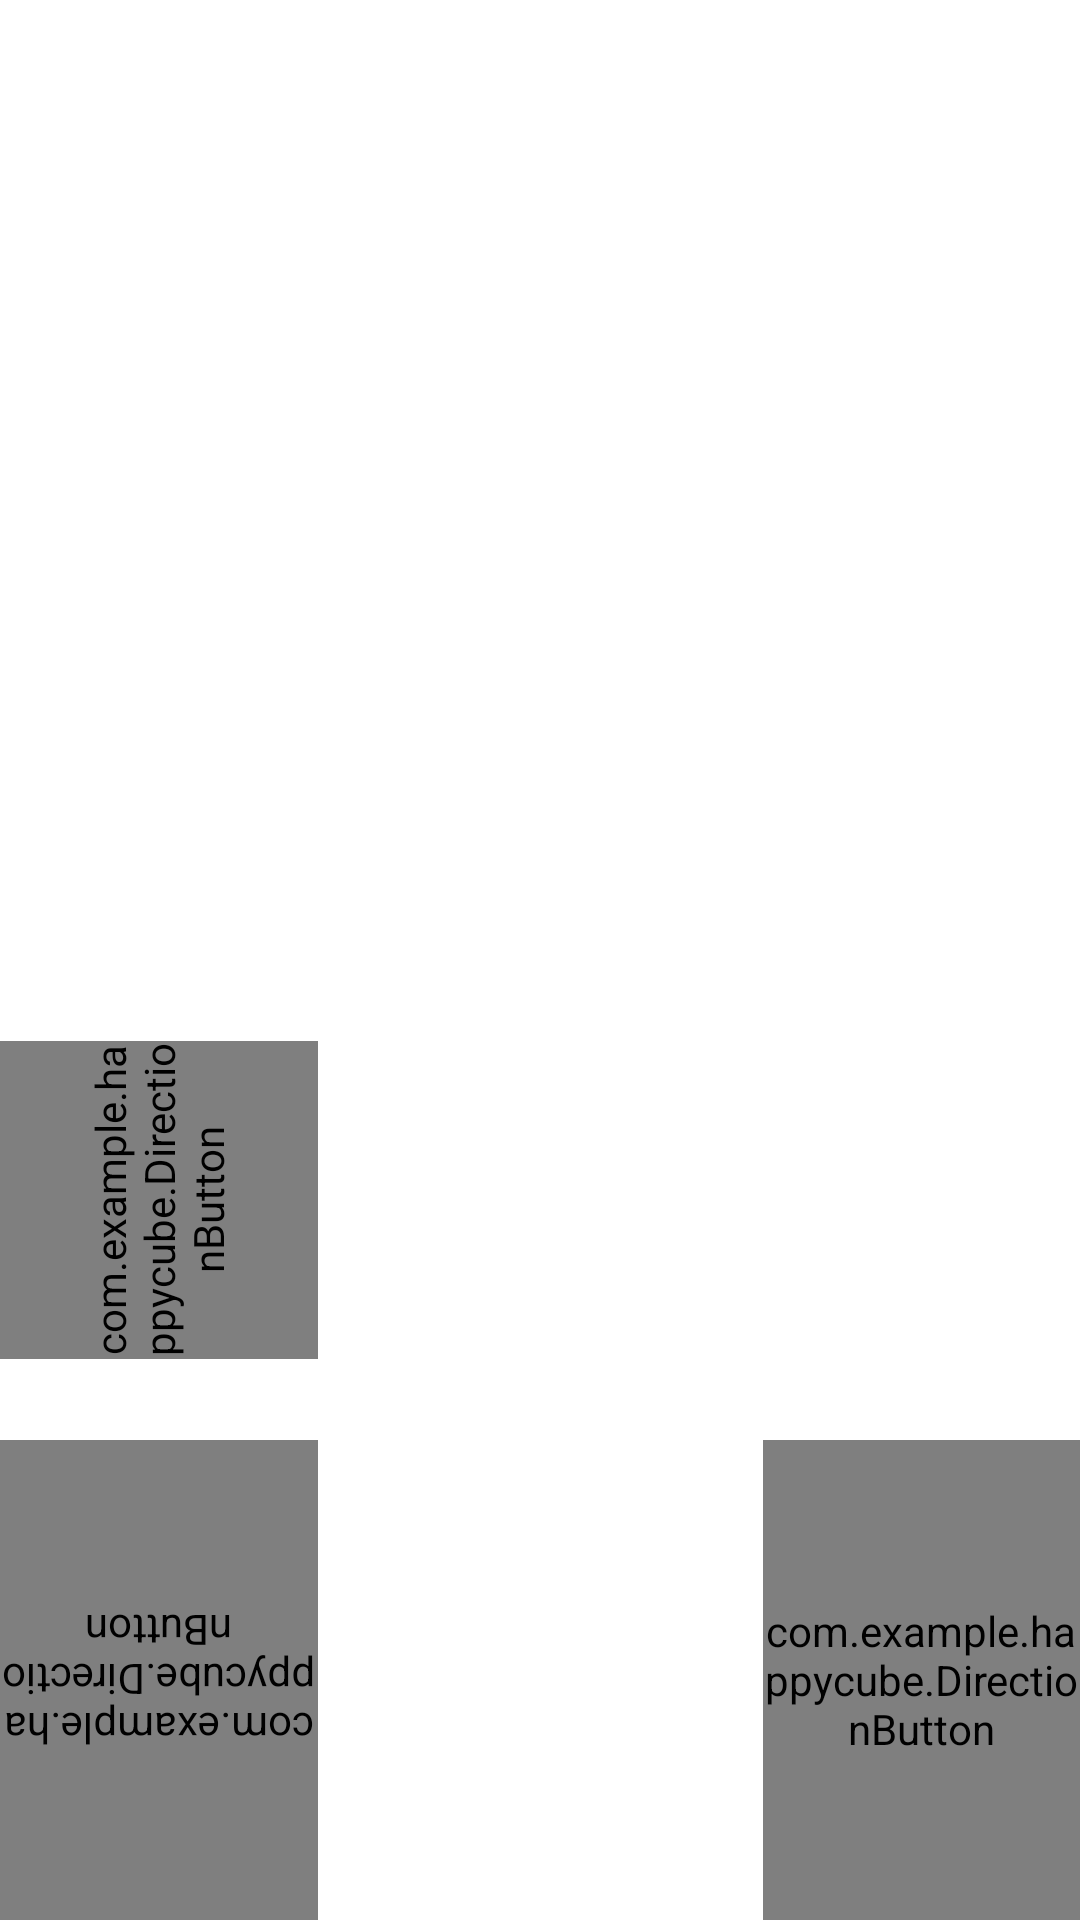

Reconstruct the res/layout file that produces this screen, plus the resources it refers to.
<!-- AndroidManifest.xml: application theme Theme.HappyCube -->
<!-- res/layout/activity_level.xml -->
<?xml version="1.0" encoding="utf-8"?>
<LinearLayout xmlns:android="http://schemas.android.com/apk/res/android"
    xmlns:app="http://schemas.android.com/apk/res-auto"
    xmlns:tools="http://schemas.android.com/tools"
    android:layout_width="match_parent"
    android:layout_height="match_parent"
    android:layout_marginEnd="20dp"
    android:gravity="bottom"
    android:orientation="vertical"
    android:screenOrientation="landscape"
    tools:context=".LevelActivity">

    <androidx.constraintlayout.widget.ConstraintLayout
        android:layout_width="match_parent"
        android:layout_height="match_parent"
        android:layout_weight="1">

        <TextView
            android:id="@+id/level_name"
            android:layout_width="wrap_content"
            android:layout_height="wrap_content"
            app:layout_constraintBottom_toBottomOf="parent"
            app:layout_constraintEnd_toEndOf="parent"
            app:layout_constraintHorizontal_bias="0.026"
            app:layout_constraintStart_toStartOf="parent"
            app:layout_constraintTop_toTopOf="parent"
            app:layout_constraintVertical_bias="0.091" />
    </androidx.constraintlayout.widget.ConstraintLayout>

    <LinearLayout
        android:layout_width="match_parent"
        android:layout_height="match_parent"
        android:layout_weight="1"
        android:baselineAligned="false"
        android:orientation="horizontal">

        <LinearLayout
            android:layout_width="match_parent"
            android:layout_height="match_parent"
            android:layout_weight="1.2"
            android:orientation="vertical">

            <com.example.happycube.DirectionButton
                android:id="@+id/buttonUp"
                android:layout_width="match_parent"
                android:layout_height="match_parent"
                android:layout_weight="1"
                android:rotation="270"
                app:srcCompat="@android:drawable/ic_media_play" />

            <com.example.happycube.DirectionButton
                android:id="@+id/buttonLeft"
                android:layout_width="match_parent"
                android:layout_height="match_parent"
                android:layout_weight="1"
                android:rotation="-180"
                app:srcCompat="@android:drawable/ic_media_play" />

        </LinearLayout>

        <androidx.constraintlayout.widget.ConstraintLayout
            android:layout_width="match_parent"
            android:layout_height="match_parent"
            android:layout_weight="1">

        </androidx.constraintlayout.widget.ConstraintLayout>

        <LinearLayout
            android:layout_width="match_parent"
            android:layout_height="match_parent"
            android:layout_weight="1.2"
            android:orientation="vertical">

            <androidx.constraintlayout.widget.ConstraintLayout
                android:layout_width="match_parent"
                android:layout_height="match_parent"
                android:layout_weight="1">

            </androidx.constraintlayout.widget.ConstraintLayout>

            <com.example.happycube.DirectionButton
                android:id="@+id/buttonRight"
                android:layout_width="match_parent"
                android:layout_height="match_parent"
                android:layout_weight="1"
                app:srcCompat="@android:drawable/ic_media_play" />
        </LinearLayout>

    </LinearLayout>

    <androidx.constraintlayout.widget.ConstraintLayout
        android:layout_width="match_parent"
        android:layout_height="match_parent"
        android:layout_weight="2">

    </androidx.constraintlayout.widget.ConstraintLayout>

</LinearLayout>
<!-- resources referenced by this layout -->
<resources>
  <style name="Theme.HappyCube" parent="Theme.MaterialComponents.DayNight.NoActionBar">
          
          <item name="colorPrimary">@color/purple_500</item>
          <item name="colorPrimaryVariant">@color/purple_700</item>
          <item name="colorOnPrimary">@color/white</item>
          
          <item name="colorSecondary">@color/teal_200</item>
          <item name="colorSecondaryVariant">@color/teal_700</item>
          <item name="colorOnSecondary">@color/black</item>
          
          <item name="android:statusBarColor">?attr/colorPrimaryVariant</item>
          
      </style>
  <!-- not gathered from this repository: default colours our renderer supplied (Android Studio template values) -->
  <color name="purple_500">#FF6200EE</color>
  <color name="purple_700">#FF3700B3</color>
  <color name="teal_200">#FF03DAC5</color>
  <color name="teal_700">#FF018786</color>
  <color name="black">#FF000000</color>
  <color name="white">#FFFFFFFF</color>
</resources>
